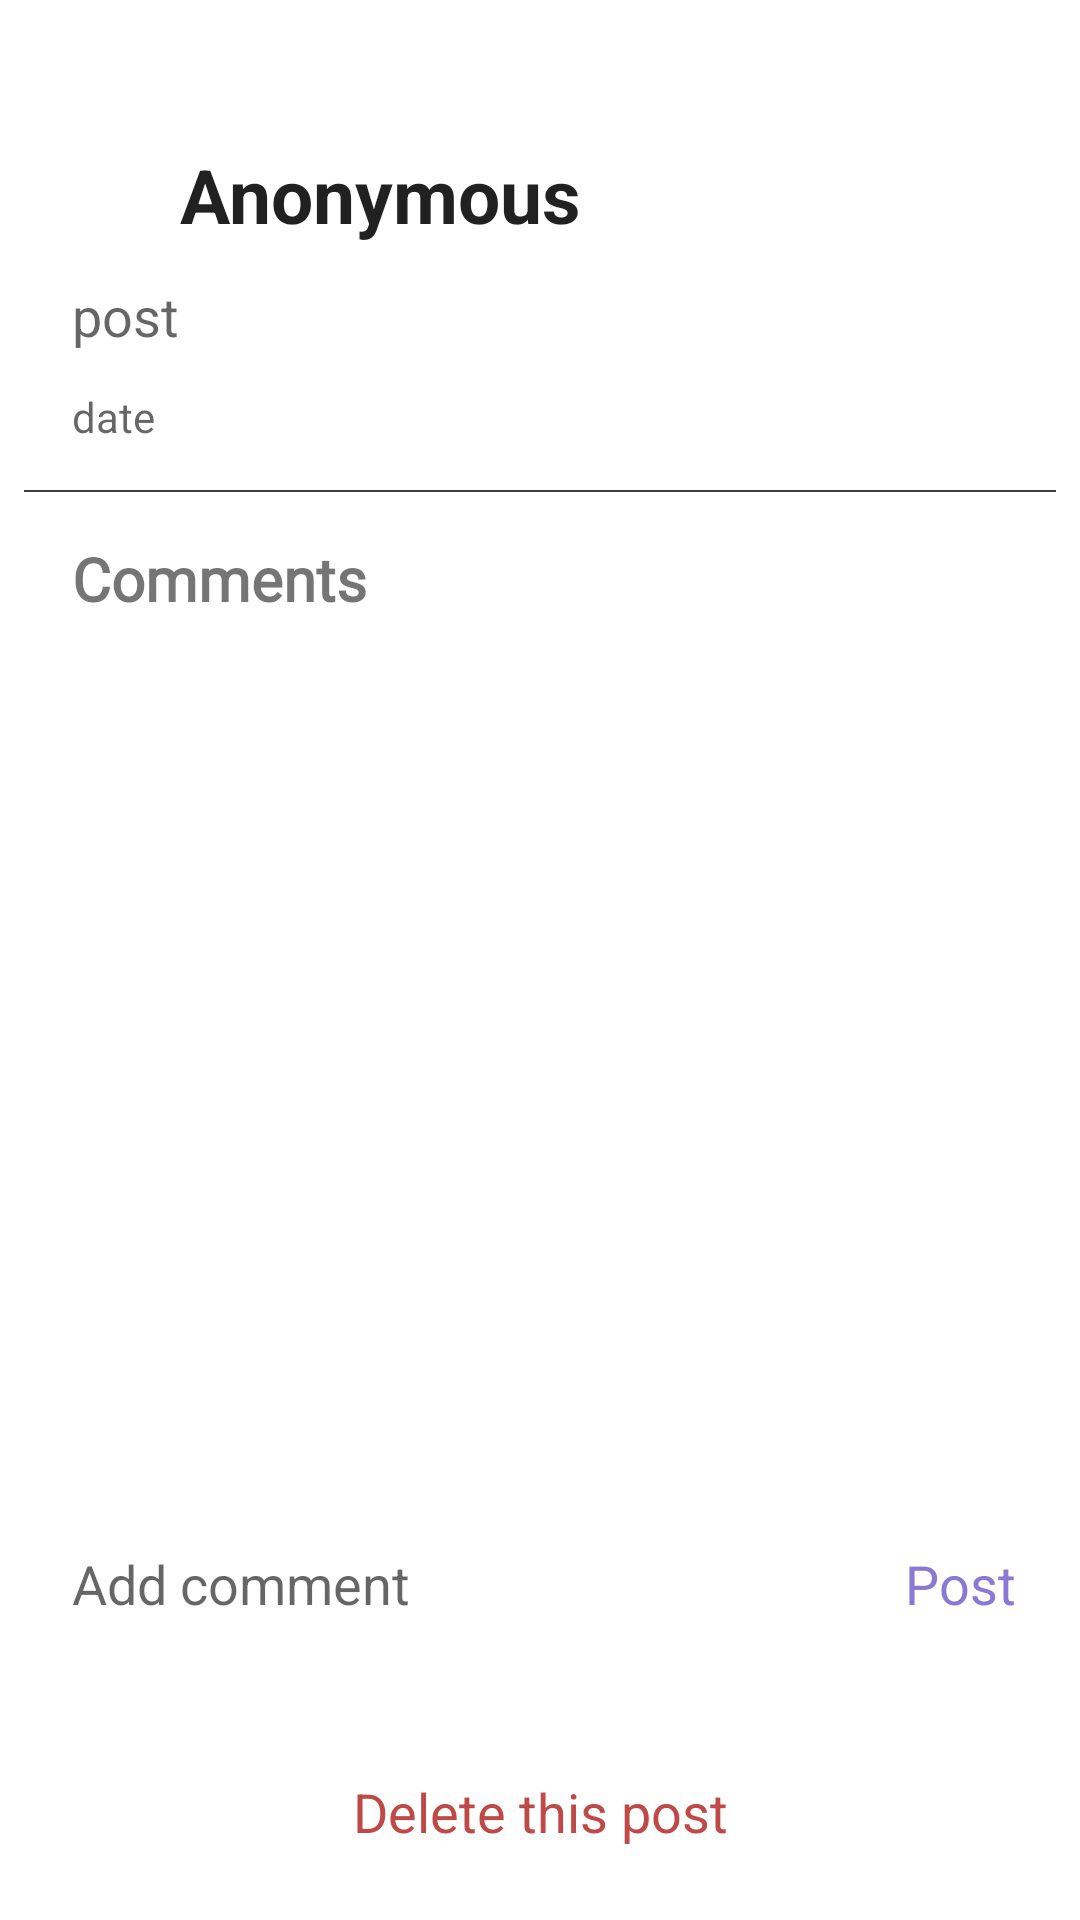

The Android layout XML behind this screen, and the referenced resources:
<!-- AndroidManifest.xml: application theme Theme.MindMate -->
<!-- res/layout/activity_detailed_post.xml -->
<?xml version="1.0" encoding="utf-8"?>
<androidx.constraintlayout.widget.ConstraintLayout xmlns:android="http://schemas.android.com/apk/res/android"
    xmlns:app="http://schemas.android.com/apk/res-auto"
    xmlns:tools="http://schemas.android.com/tools"
    android:layout_width="match_parent"
    android:layout_height="match_parent"
    tools:context=".DetailedPostActivity">

    <ImageView
        android:id="@+id/backBtnPost"
        android:layout_width="wrap_content"
        android:layout_height="wrap_content"
        android:layout_marginStart="16dp"
        android:layout_marginTop="24dp"
        app:layout_constraintStart_toStartOf="parent"
        app:layout_constraintTop_toTopOf="parent"
        app:srcCompat="@drawable/round_arrow_back_ios_24" />


    <ImageView
        android:id="@+id/imageView11"
        android:layout_width="40dp"
        android:layout_height="40dp"
        android:layout_marginStart="16dp"
        android:scaleType="fitXY"
        android:src="@drawable/user_img"
        app:layout_constraintBottom_toBottomOf="@+id/nameTv"
        app:layout_constraintStart_toStartOf="parent"
        app:layout_constraintTop_toTopOf="@+id/nameTv" />

    <TextView
        android:id="@+id/nameTv"
        style="@style/TextAppearance.AppCompat.Headline"
        android:layout_width="wrap_content"
        android:layout_height="wrap_content"
        android:layout_marginStart="4dp"
        android:layout_marginTop="24dp"
        android:text="Anonymous"
        android:textSize="25sp"
        android:textStyle="bold"
        app:layout_constraintStart_toEndOf="@+id/imageView11"
        app:layout_constraintTop_toBottomOf="@+id/backBtnPost" />

    <TextView
        android:id="@+id/postDetailTv"
        android:layout_width="match_parent"
        android:layout_height="wrap_content"
        android:layout_marginStart="24dp"
        android:layout_marginTop="8dp"
        android:layout_marginEnd="24dp"
        android:fontFamily="sans-serif"
        android:hint="post"
        android:textSize="18sp"
        app:layout_constraintEnd_toEndOf="parent"
        app:layout_constraintStart_toStartOf="parent"
        app:layout_constraintTop_toBottomOf="@+id/imageView11" />

    <TextView
        android:id="@+id/datePostTv"
        android:layout_width="wrap_content"
        android:layout_height="wrap_content"
        android:layout_marginStart="24dp"
        android:layout_marginTop="12dp"
        android:hint="date"
        android:textColor="@color/palette_2"
        app:layout_constraintStart_toStartOf="parent"
        app:layout_constraintTop_toBottomOf="@+id/postDetailTv" />

    <View
        android:id="@+id/view"
        android:layout_width="match_parent"
        android:layout_height="0.5dp"
        android:layout_marginStart="8dp"
        android:layout_marginTop="15dp"
        android:layout_marginEnd="8dp"
        android:background="#3E3E40"
        app:layout_constraintEnd_toEndOf="parent"
        app:layout_constraintStart_toStartOf="parent"
        app:layout_constraintTop_toBottomOf="@+id/datePostTv" />

    <TextView
        android:id="@+id/textView30"
        android:layout_width="wrap_content"
        android:layout_height="wrap_content"
        android:layout_marginStart="24dp"
        android:layout_marginTop="16dp"
        android:fontFamily="@font/manrope_bold"
        android:text="Comments"
        android:textSize="20sp"
        android:textStyle="bold"
        app:layout_constraintStart_toStartOf="parent"
        app:layout_constraintTop_toTopOf="@+id/view" />

    <androidx.recyclerview.widget.RecyclerView
        android:id="@+id/detailedPostRv"
        android:layout_width="match_parent"
        android:layout_height="0dp"
        android:layout_marginStart="16dp"
        android:layout_marginEnd="16dp"
        android:layout_marginBottom="16dp"
        android:focusable="false"
        android:focusableInTouchMode="false"
        app:layout_constraintBottom_toTopOf="@+id/addCmntEt"
        app:layout_constraintEnd_toEndOf="parent"
        app:layout_constraintStart_toStartOf="parent"
        app:layout_constraintTop_toBottomOf="@+id/textView30"
        tools:listitem="@layout/comments_list" />

    <EditText
        android:id="@+id/addCmntEt"
        android:layout_width="match_parent"
        android:layout_height="wrap_content"
        android:layout_marginStart="24dp"
        android:layout_marginEnd="80dp"
        android:layout_marginBottom="100dp"
        android:background="@null"
        android:ems="10"
        android:hint="Add comment"
        android:inputType="textPersonName"
        android:textSize="18sp"
        app:layout_constraintBottom_toBottomOf="parent"
        app:layout_constraintEnd_toEndOf="parent"
        app:layout_constraintStart_toStartOf="parent" />

    <TextView
        android:id="@+id/postComment"
        android:layout_width="wrap_content"
        android:layout_height="wrap_content"
        android:text="Post"
        android:textColor="@color/purple_theme"
        android:textSize="18sp"
        app:layout_constraintBottom_toBottomOf="@+id/addCmntEt"
        app:layout_constraintEnd_toEndOf="parent"
        app:layout_constraintStart_toEndOf="@+id/addCmntEt"
        app:layout_constraintTop_toTopOf="@+id/addCmntEt" />

    <TextView
        android:id="@+id/deleteTv"
        android:layout_width="wrap_content"
        android:layout_height="wrap_content"
        android:layout_marginStart="16dp"
        android:layout_marginEnd="16dp"
        android:layout_marginBottom="24dp"
        android:text="Delete this post"
        android:textColor="#BF4947"
        android:textSize="18sp"
        app:layout_constraintBottom_toBottomOf="parent"
        app:layout_constraintEnd_toEndOf="parent"
        app:layout_constraintStart_toStartOf="parent" />
</androidx.constraintlayout.widget.ConstraintLayout>
<!-- res/layout/comments_list.xml (included above) -->
<?xml version="1.0" encoding="utf-8"?>
<androidx.cardview.widget.CardView xmlns:android="http://schemas.android.com/apk/res/android"
    xmlns:app="http://schemas.android.com/apk/res-auto"
    android:layout_width="wrap_content"
    android:layout_height="wrap_content"
    android:layout_margin="10dp"
    android:background="@null"
    app:cardCornerRadius="8dp">

    <LinearLayout
        android:layout_width="match_parent"
        android:layout_height="wrap_content"
        android:orientation="vertical"
        android:padding="10dp">

        <TextView
            android:id="@+id/cmntName"
            android:layout_width="match_parent"
            android:layout_height="wrap_content"
            android:text="Anonymous"
            android:textStyle="bold" />

        <TextView
            android:id="@+id/commentsTv"
            android:layout_width="match_parent"
            android:layout_height="wrap_content"
            android:hint="Comment" />
    </LinearLayout>

</androidx.cardview.widget.CardView>
<!-- resources referenced by this layout -->
<resources>
  <color name="palette_2">#8171d1</color>
  <color name="purple_theme">#8879d4</color>
  <style name="Theme.MindMate" parent="Theme.MaterialComponents.DayNight.NoActionBar">
          
          <item name="colorPrimary">@color/purple_theme</item>
          <item name="colorPrimaryVariant">@color/purple_700</item>
          <item name="colorOnPrimary">@color/white</item>
          
          <item name="colorSecondary">@color/teal_200</item>
          <item name="colorSecondaryVariant">@color/teal_700</item>
          <item name="colorOnSecondary">@color/black</item>
          
          <item name="android:statusBarColor">@color/purple_theme</item>
          
      </style>
  <color name="purple_700">#FF3700B3</color>
  <color name="white">#FFFFFFFF</color>
  <color name="teal_200">#FF03DAC5</color>
  <color name="teal_700">#FF018786</color>
  <color name="black">#FF000000</color>
</resources>
